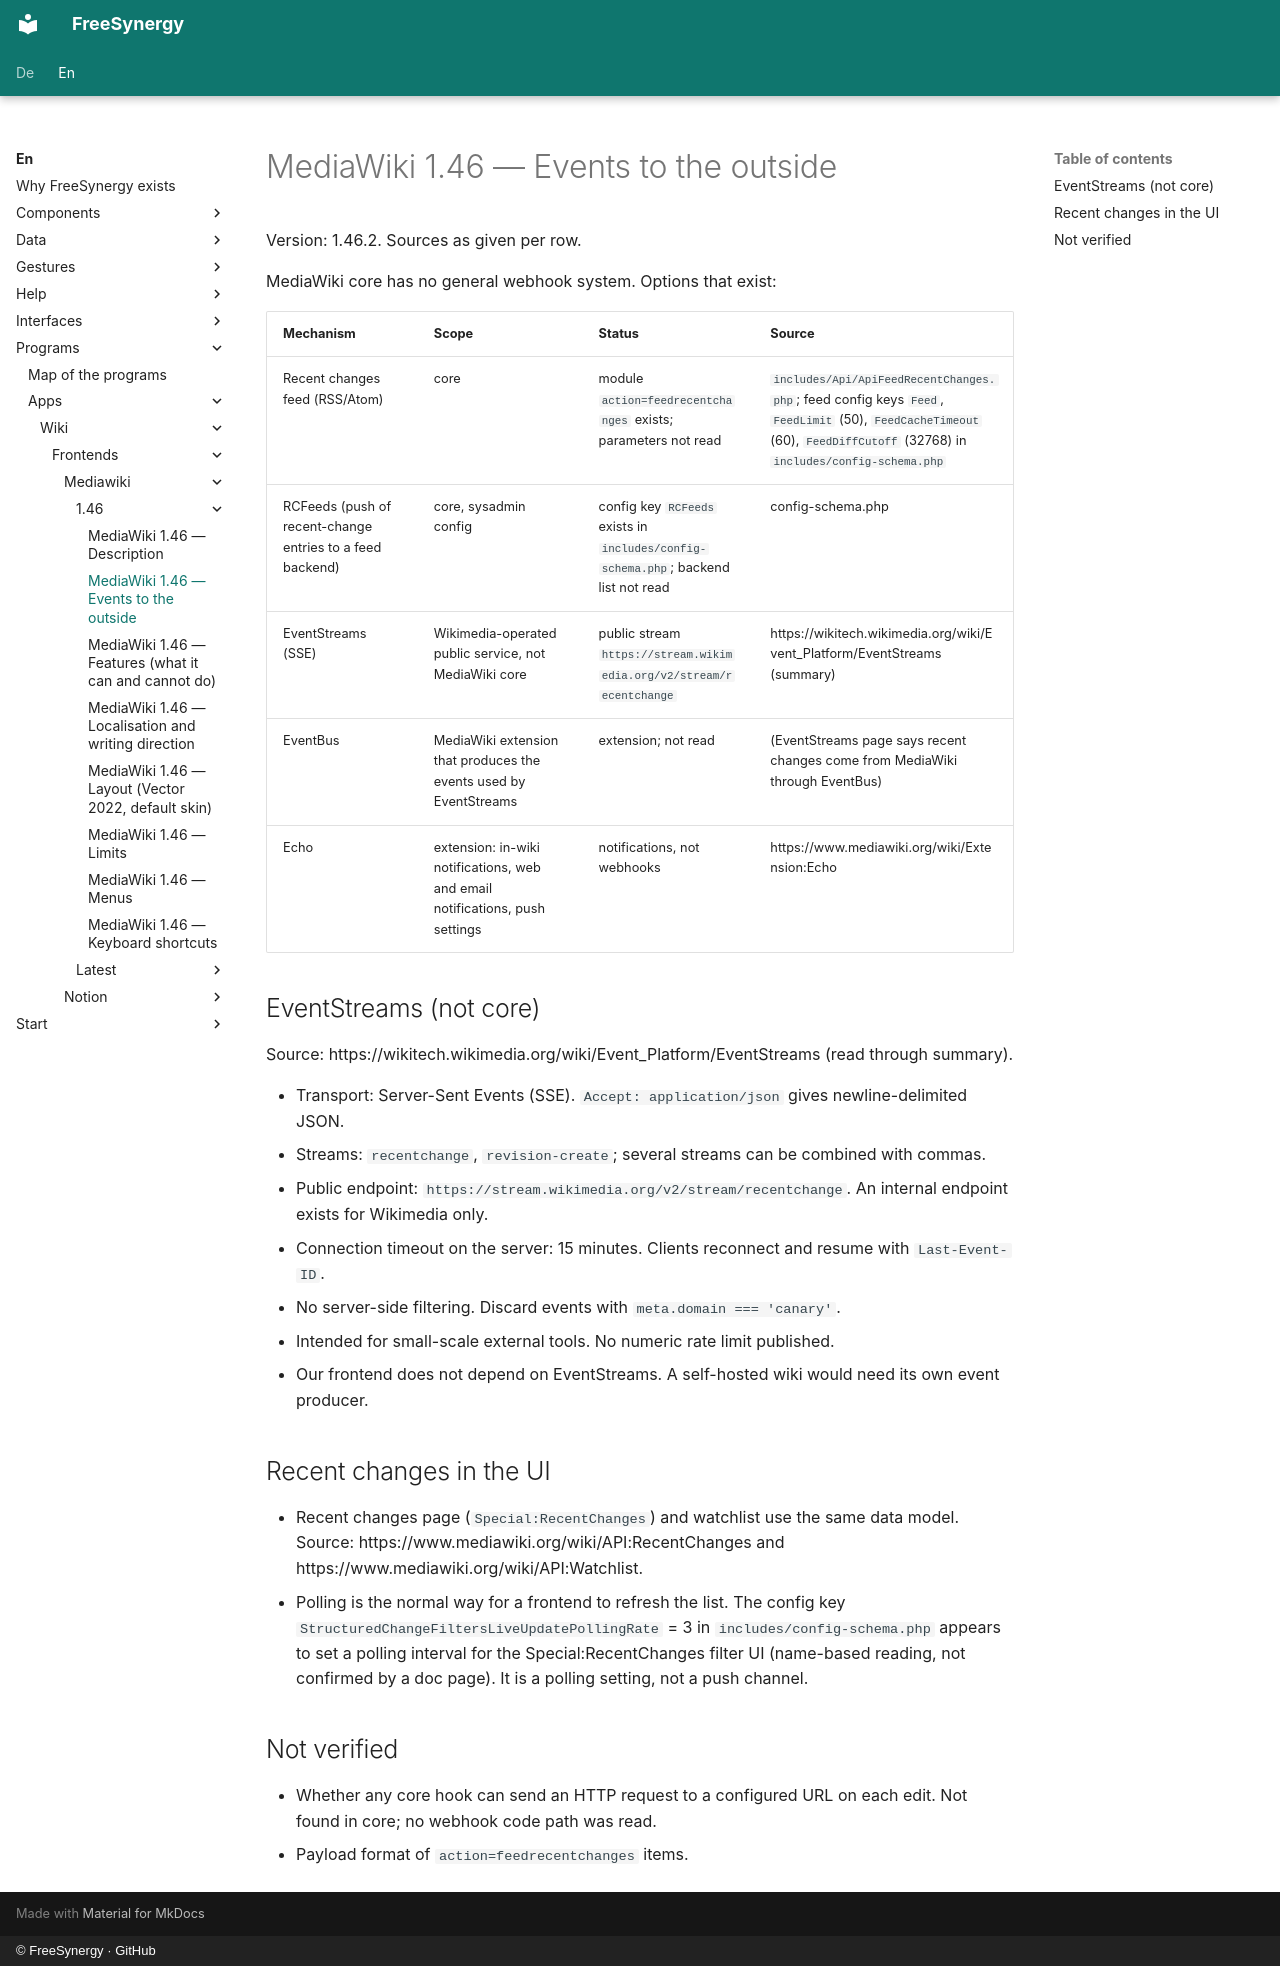

repository: FreeSynergy/fs-documentation · page: en/programs/apps/wiki/frontends/mediawiki/1.46/events/index.html · generator: mkdocs · copyright: © FreeSynergy · GitHub

# MediaWiki 1.46 — Events to the outside

Version: 1.46.2. Sources as given per row.

MediaWiki core has no general webhook system. Options that exist:

| Mechanism | Scope | Status | Source |
|-----------|-------|--------|--------|
| Recent changes feed (RSS/Atom) | core | module `action=feedrecentchanges` exists; parameters not read | `includes/Api/ApiFeedRecentChanges.php`; feed config keys `Feed`, `FeedLimit` (50), `FeedCacheTimeout` (60), `FeedDiffCutoff` (32768) in `includes/config-schema.php` |
| RCFeeds (push of recent-change entries to a feed backend) | core, sysadmin config | config key `RCFeeds` exists in `includes/config-schema.php`; backend list not read | config-schema.php |
| EventStreams (SSE) | Wikimedia-operated public service, not MediaWiki core | public stream `https://stream.wikimedia.org/v2/stream/recentchange` | https://wikitech.wikimedia.org/wiki/Event_Platform/EventStreams (summary) |
| EventBus | MediaWiki extension that produces the events used by EventStreams | extension; not read | (EventStreams page says recent changes come from MediaWiki through EventBus) |
| Echo | extension: in-wiki notifications, web and email notifications, push settings | notifications, not webhooks | https://www.mediawiki.org/wiki/Extension:Echo |

## EventStreams (not core)

Source: https://wikitech.wikimedia.org/wiki/Event_Platform/EventStreams (read through summary).

- Transport: Server-Sent Events (SSE). `Accept: application/json` gives newline-delimited JSON.
- Streams: `recentchange`, `revision-create`; several streams can be combined with commas.
- Public endpoint: `https://stream.wikimedia.org/v2/stream/recentchange`. An internal endpoint exists for Wikimedia only.
- Connection timeout on the server: 15 minutes. Clients reconnect and resume with `Last-Event-ID`.
- No server-side filtering. Discard events with `meta.domain === 'canary'`.
- Intended for small-scale external tools. No numeric rate limit published.
- Our frontend does not depend on EventStreams. A self-hosted wiki would need its own event producer.

## Recent changes in the UI

- Recent changes page (`Special:RecentChanges`) and watchlist use the same data model. Source: https://www.mediawiki.org/wiki/API:RecentChanges and https://www.mediawiki.org/wiki/API:Watchlist.
- Polling is the normal way for a frontend to refresh the list. The config key `StructuredChangeFiltersLiveUpdatePollingRate` = 3 in `includes/config-schema.php` appears to set a polling interval for the Special:RecentChanges filter UI (name-based reading, not confirmed by a doc page). It is a polling setting, not a push channel.

## Not verified

- Whether any core hook can send an HTTP request to a configured URL on each edit. Not found in core; no webhook code path was read.
- Payload format of `action=feedrecentchanges` items.
